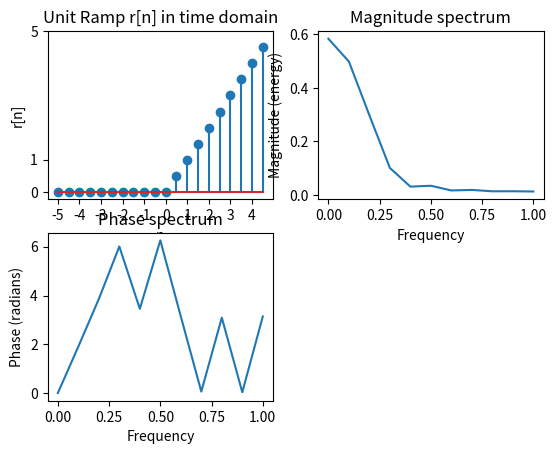

Python code for this plot:
#importing libraries 
import numpy as np 
import matplotlib.pyplot as plt 
# Function to generate unit ramp signal r(n) 
# r(n)= n for n>= 0, r(n)= 0 otherwise 

def unit_ramp(n): 
    ramp =[] 
    for sample in n: 
        if sample<0: 
            ramp.append(0) 
        else: 
            ramp.append(sample) 
    return ramp 
  
UL = 5
LL = -5
n = np.arange(LL, UL, 0.5) 
r = unit_ramp(n)

plt.subplot(2,2,1)
plt.stem(n, r) 
plt.xlabel('n') 
plt.xticks(np.arange(LL, UL, 1)) 
plt.yticks([0, UL, 1]) 
plt.ylabel('r[n]') 
plt.title('Unit Ramp r[n] in time domain') 

plt.subplot(2,2,2)
plt.xlabel('frequency')
plt.ylabel('Magnitude')
plt.magnitude_spectrum(r)
plt.title('Magnitude spectrum')

plt.subplot(2,2,3)
plt.phase_spectrum(r)
plt.title('Phase spectrum')

plt.show()
